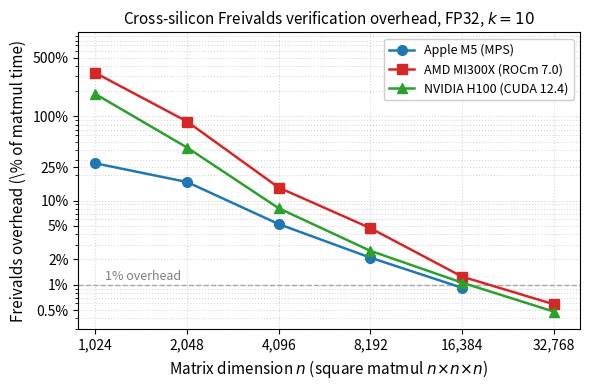

Here is the Python script that generated this plot:
"""Generate a publication-quality plot of cross-silicon Freivalds overhead.

Reads measured data from the three-platform benchmark runs (M5 MPS, AMD MI300X,
NVIDIA H100) and produces a log-log plot of verification overhead vs. matrix
size, with a 1% threshold reference line.

Output: overhead_curves.pdf (vector, suitable for LaTeX inclusion).

Usage:
    python examples/plot_overhead_curves.py --output overhead_curves.pdf
"""

import argparse
from pathlib import Path

import matplotlib
matplotlib.use("Agg")  # no display needed
import matplotlib.pyplot as plt


# Measured data from 2026-04-22 benchmark runs, FP32, k=10 Freivalds iterations.
# Values are overhead as percentage of matmul time.
# See traces/2026-04-22_*.jsonl for raw records.
DATA = {
    "Apple M5 (MPS)": {
        1024: 27.76,
        2048: 16.64,
        4096: 5.26,
        8192: 2.10,
        16384: 0.92,
    },
    "AMD MI300X (ROCm 7.0)": {
        1024: 330.01,
        2048: 87.15,
        4096: 14.30,
        8192: 4.71,
        16384: 1.25,
        32768: 0.587,
    },
    "NVIDIA H100 (CUDA 12.4)": {
        1024: 185.04,
        2048: 42.79,
        4096: 8.12,
        8192: 2.53,
        16384: 1.06,
        32768: 0.48,
    },
}


STYLE = {
    "Apple M5 (MPS)": {"color": "#1f77b4", "marker": "o", "linestyle": "-"},
    "AMD MI300X (ROCm 7.0)": {"color": "#d62728", "marker": "s", "linestyle": "-"},
    "NVIDIA H100 (CUDA 12.4)": {"color": "#2ca02c", "marker": "^", "linestyle": "-"},
}


def main():
    parser = argparse.ArgumentParser()
    parser.add_argument("--output", default="overhead_curves.pdf")
    parser.add_argument("--width", type=float, default=6.0)
    parser.add_argument("--height", type=float, default=4.0)
    args = parser.parse_args()

    fig, ax = plt.subplots(figsize=(args.width, args.height))

    # Plot each platform's curve
    for label, curve in DATA.items():
        ns = sorted(curve.keys())
        overheads = [curve[n] for n in ns]
        style = STYLE[label]
        ax.plot(
            ns,
            overheads,
            label=label,
            color=style["color"],
            marker=style["marker"],
            linestyle=style["linestyle"],
            markersize=7,
            linewidth=1.8,
        )

    # 1% threshold reference line
    ax.axhline(
        y=1.0,
        color="gray",
        linestyle="--",
        linewidth=1.0,
        alpha=0.7,
        zorder=0,
    )
    ax.text(
        1100, 1.15, "1% overhead",
        fontsize=9, color="gray", style="italic",
    )

    # Axes: log-log
    ax.set_xscale("log", base=2)
    ax.set_yscale("log")

    # X ticks at each measured size
    all_ns = sorted({n for curve in DATA.values() for n in curve})
    ax.set_xticks(all_ns)
    ax.set_xticklabels([f"{n:,}" for n in all_ns], rotation=0)
    ax.set_xlim(900, 40000)

    # Y ticks and limits
    ax.set_ylim(0.3, 1000)
    ax.set_yticks([0.5, 1, 2, 5, 10, 25, 100, 500])
    ax.set_yticklabels(["0.5%", "1%", "2%", "5%", "10%", "25%", "100%", "500%"])

    # Labels
    ax.set_xlabel("Matrix dimension $n$ (square matmul $n\\!\\times\\!n\\!\\times\\!n$)", fontsize=11)
    ax.set_ylabel("Freivalds overhead (\\% of matmul time)", fontsize=11)
    ax.set_title("Cross-silicon Freivalds verification overhead, FP32, $k{=}10$", fontsize=11)

    # Grid and legend
    ax.grid(True, which="both", linestyle=":", alpha=0.5)
    ax.legend(loc="upper right", fontsize=9, framealpha=0.95)

    plt.tight_layout()
    plt.savefig(args.output, format="pdf", bbox_inches="tight")
    print(f"Saved figure to: {Path(args.output).absolute()}")


if __name__ == "__main__":
    main()
